Photos from the image-classification dataset "split_cnn_dataset" in the GitHub repository Luki26-png/mango-leaf-classifier. Its 3 classes are: apel mango, dodol mango, harum manis mango.

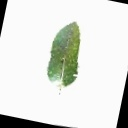
Label: apel mango

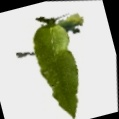
Label: dodol mango

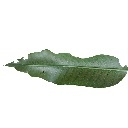
Label: harum manis mango

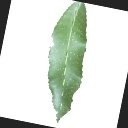
Label: harum manis mango

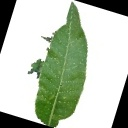
Label: apel mango

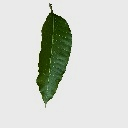
Label: dodol mango
